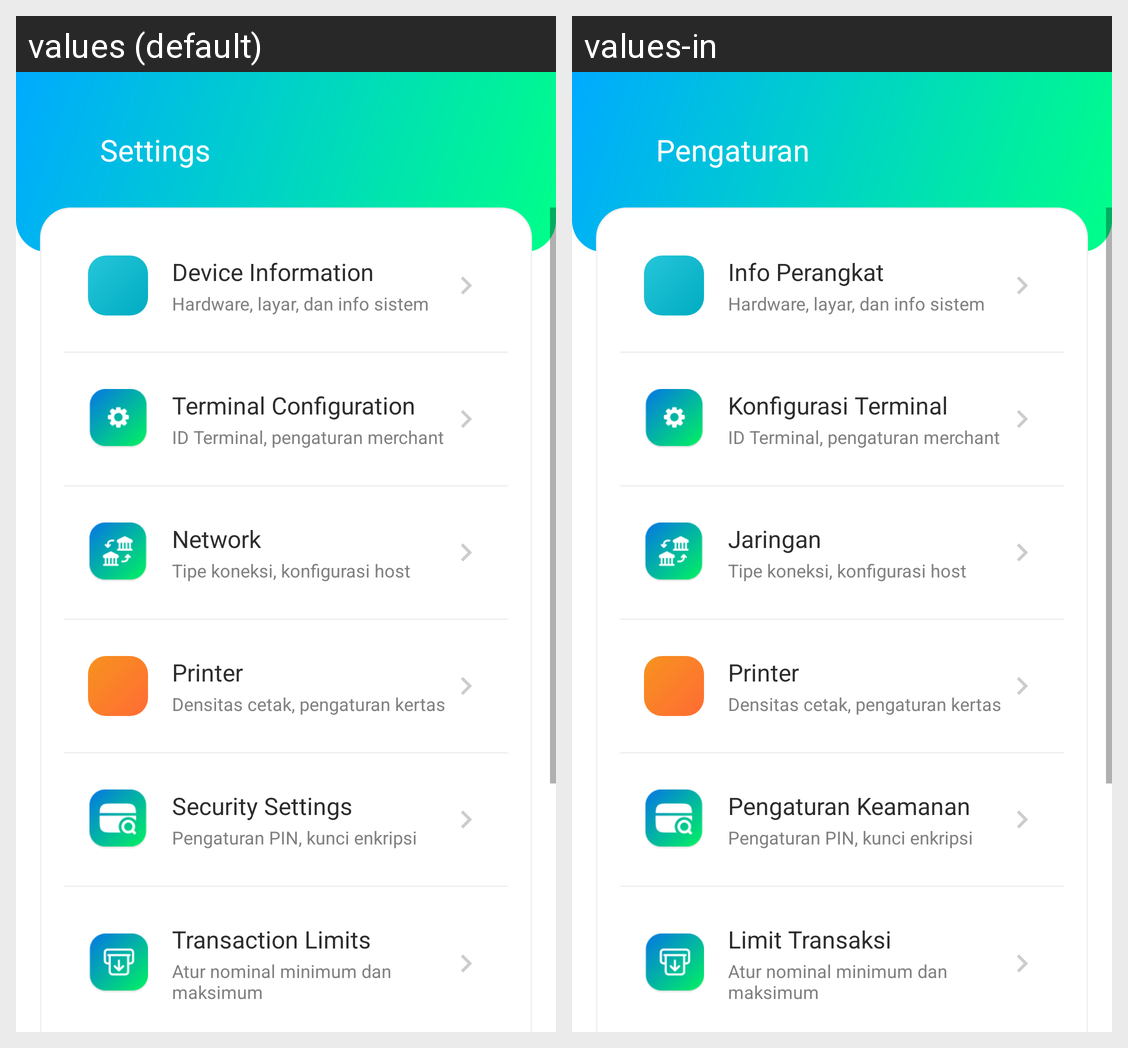

Translations of the strings shown on this Android screen, per locale in the grid:
Android screen res/layout/activity_settings.xml rendered under 2 locales, left to right: values (default), values-in. Device: Nexus 5 (rendered at 1080×1920; each locale shown at half size, 540×960, under a caption strip naming it); theme AppTheme.NoActionBar.
Strings drawn on this screen, with the default value and each locale's value (text and hints the layout hard-codes, and strings that could not be matched under every locale, appear in the picture but are not listed):

settings_title
  values: Settings
  values-in: Pengaturan

device_info
  values: Device Information
  values-in: Info Perangkat

terminal_config
  values: Terminal Configuration
  values-in: Konfigurasi Terminal

network
  values: Network
  values-in: Jaringan

printer
  values: Printer
  values-in: Printer

security_settings
  values: Security Settings
  values-in: Pengaturan Keamanan

transaction_limits
  values: Transaction Limits
  values-in: Limit Transaksi
